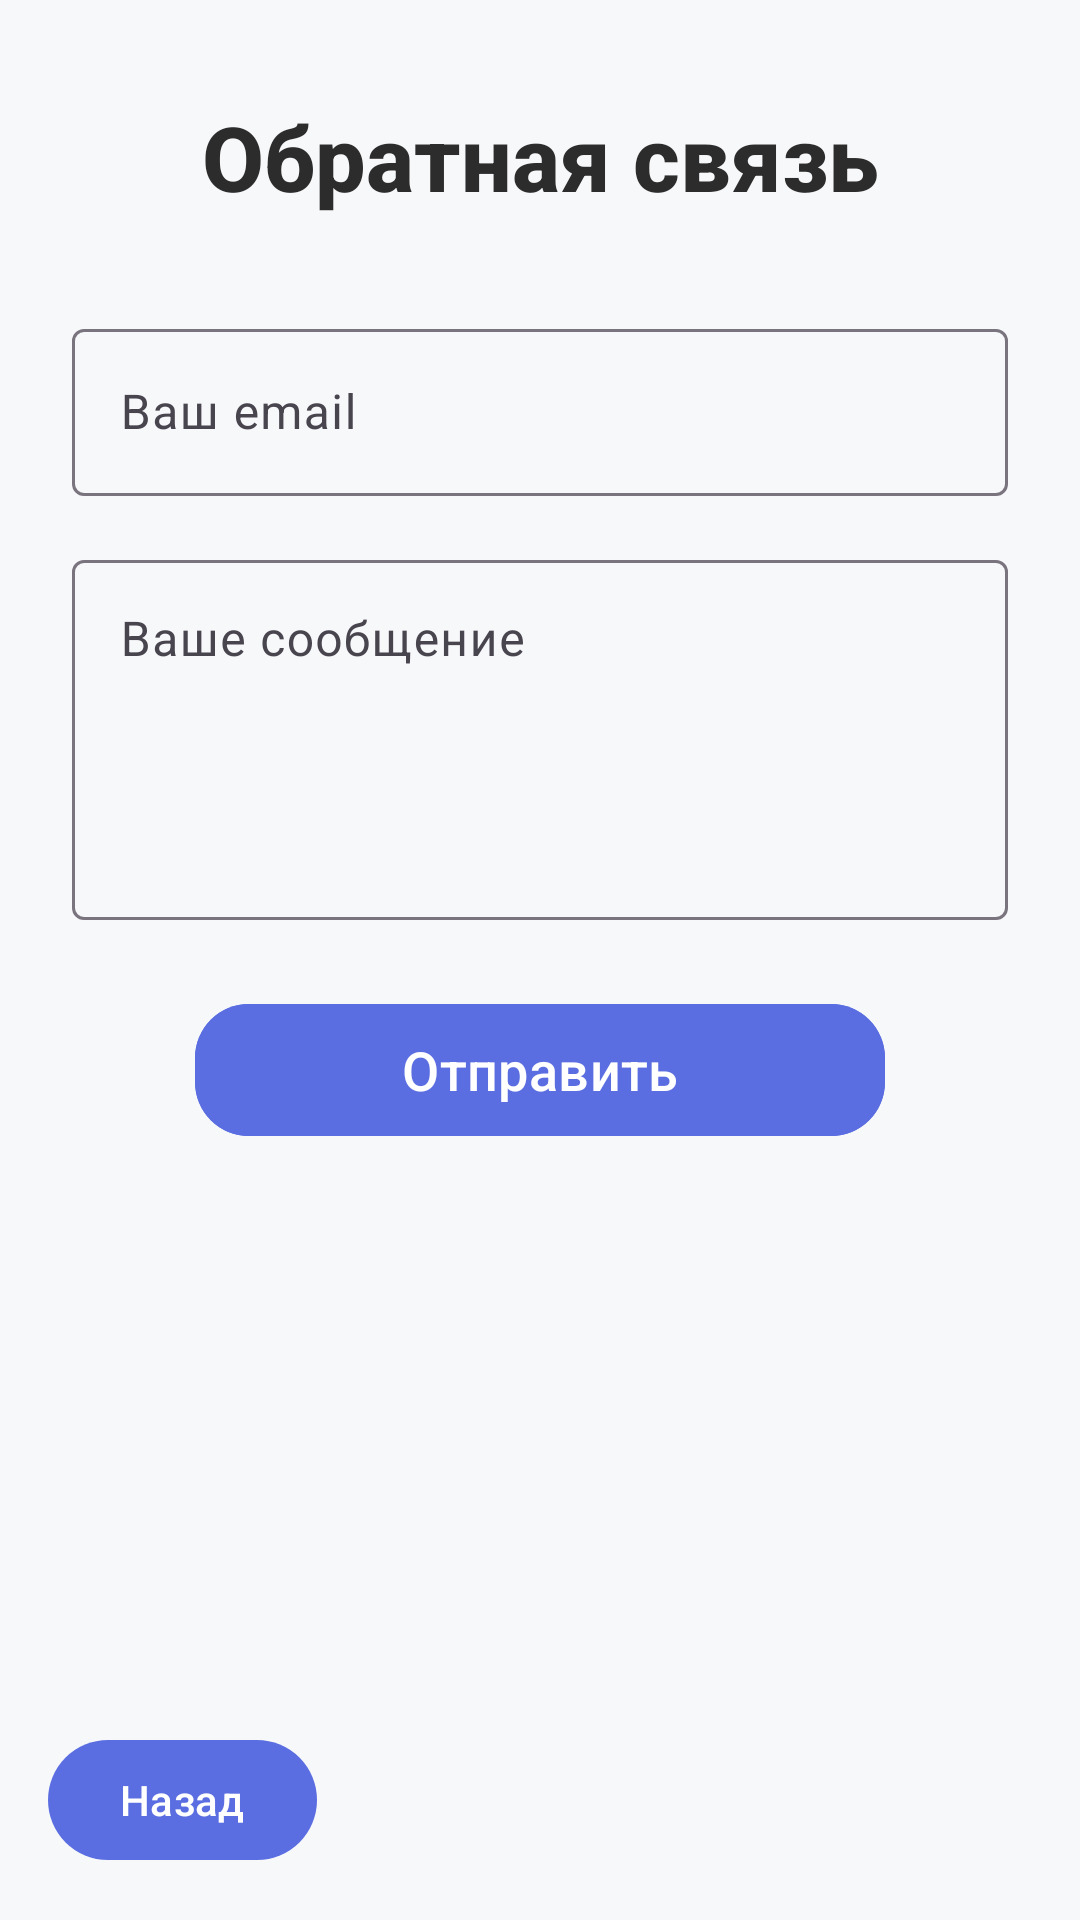

The Android layout XML behind this screen, and the referenced resources:
<!-- AndroidManifest.xml: application theme Theme.TicTacToe -->
<!-- res/layout/feedback_activity.xml -->
<?xml version="1.0" encoding="utf-8"?>
<androidx.constraintlayout.widget.ConstraintLayout
    xmlns:android="http://schemas.android.com/apk/res/android"
    xmlns:app="http://schemas.android.com/apk/res-auto"
    xmlns:tools="http://schemas.android.com/tools"
    android:layout_width="match_parent"
    android:layout_height="match_parent"
    android:background="?android:attr/colorBackground"
    tools:context=".FeedbackActivity">

    <TextView
        android:id="@+id/titleFeedback"
        style="@style/TitleText"
        android:layout_width="wrap_content"
        android:layout_height="wrap_content"
        android:text="Обратная связь"
        app:layout_constraintTop_toTopOf="parent"
        app:layout_constraintStart_toStartOf="parent"
        app:layout_constraintEnd_toEndOf="parent"
        android:layout_marginTop="32dp" />

    <com.google.android.material.textfield.TextInputLayout
        android:id="@+id/layoutEmail"
        android:layout_width="0dp"
        android:layout_height="wrap_content"
        android:layout_marginHorizontal="24dp"
        android:layout_marginTop="32dp"
        app:layout_constraintTop_toBottomOf="@id/titleFeedback"
        app:layout_constraintStart_toStartOf="parent"
        app:layout_constraintEnd_toEndOf="parent">

        <com.google.android.material.textfield.TextInputEditText
            android:id="@+id/editEmail"
            android:layout_width="match_parent"
            android:layout_height="wrap_content"
            android:hint="Ваш email"
            android:inputType="textEmailAddress" />

    </com.google.android.material.textfield.TextInputLayout>

    <com.google.android.material.textfield.TextInputLayout
        android:id="@+id/layoutMessage"
        android:layout_width="0dp"
        android:layout_height="wrap_content"
        android:layout_marginHorizontal="24dp"
        android:layout_marginTop="16dp"
        app:layout_constraintTop_toBottomOf="@id/layoutEmail"
        app:layout_constraintStart_toStartOf="parent"
        app:layout_constraintEnd_toEndOf="parent">

        <com.google.android.material.textfield.TextInputEditText
            android:id="@+id/editMessage"
            android:layout_width="match_parent"
            android:layout_height="120dp"
            android:gravity="top"
            android:hint="Ваше сообщение"
            android:inputType="textMultiLine" />

    </com.google.android.material.textfield.TextInputLayout>

    <ProgressBar
        android:id="@+id/progressFeedback"
        android:layout_width="wrap_content"
        android:layout_height="wrap_content"
        android:visibility="gone"
        app:layout_constraintTop_toBottomOf="@id/layoutMessage"
        app:layout_constraintStart_toStartOf="parent"
        app:layout_constraintEnd_toEndOf="parent"
        android:layout_marginTop="24dp" />

    <com.google.android.material.button.MaterialButton
        android:id="@+id/btnSendFeedback"
        style="@style/MenuButton"
        android:text="Отправить"
        app:layout_constraintTop_toBottomOf="@id/progressFeedback"
        app:layout_constraintStart_toStartOf="parent"
        app:layout_constraintEnd_toEndOf="parent"
        android:layout_marginTop="24dp" />

    <com.google.android.material.button.MaterialButton
        android:id="@+id/btnBackFromFeedback"
        android:layout_width="wrap_content"
        android:layout_height="wrap_content"
        android:text="Назад"
        app:layout_constraintBottom_toBottomOf="parent"
        app:layout_constraintStart_toStartOf="parent"
        android:layout_margin="16dp" />

</androidx.constraintlayout.widget.ConstraintLayout>
<!-- resources referenced by this layout -->
<resources>
  <style name="MenuButton">
          <item name="android:layout_width">230dp</item>
          <item name="android:layout_height">52dp</item>
          <item name="android:backgroundTint">#5B6EE1</item>
          <item name="android:textColor">#FFFFFF</item>
          <item name="android:textSize">18sp</item>
          <item name="android:fontFamily">sans-serif-medium</item>
          <item name="cornerRadius">18dp</item>
      </style>
  <style name="TitleText">
          <item name="android:textSize">30sp</item>
          <item name="android:textStyle">bold</item>
          <item name="android:textColor">#2C2C2C</item>
          <item name="android:gravity">center</item>
          <item name="android:fontFamily">sans-serif-medium</item>
      </style>
  <style name="Theme.TicTacToe" parent="Theme.Material3.Dark.NoActionBar">
          <item name="colorPrimary">#3949AB</item>
          <item name="colorSecondary">#FF8A65</item>
          <item name="android:colorBackground">#121212</item>
          <item name="android:textColorPrimary">#FFFFFF</item>
      </style>
</resources>
